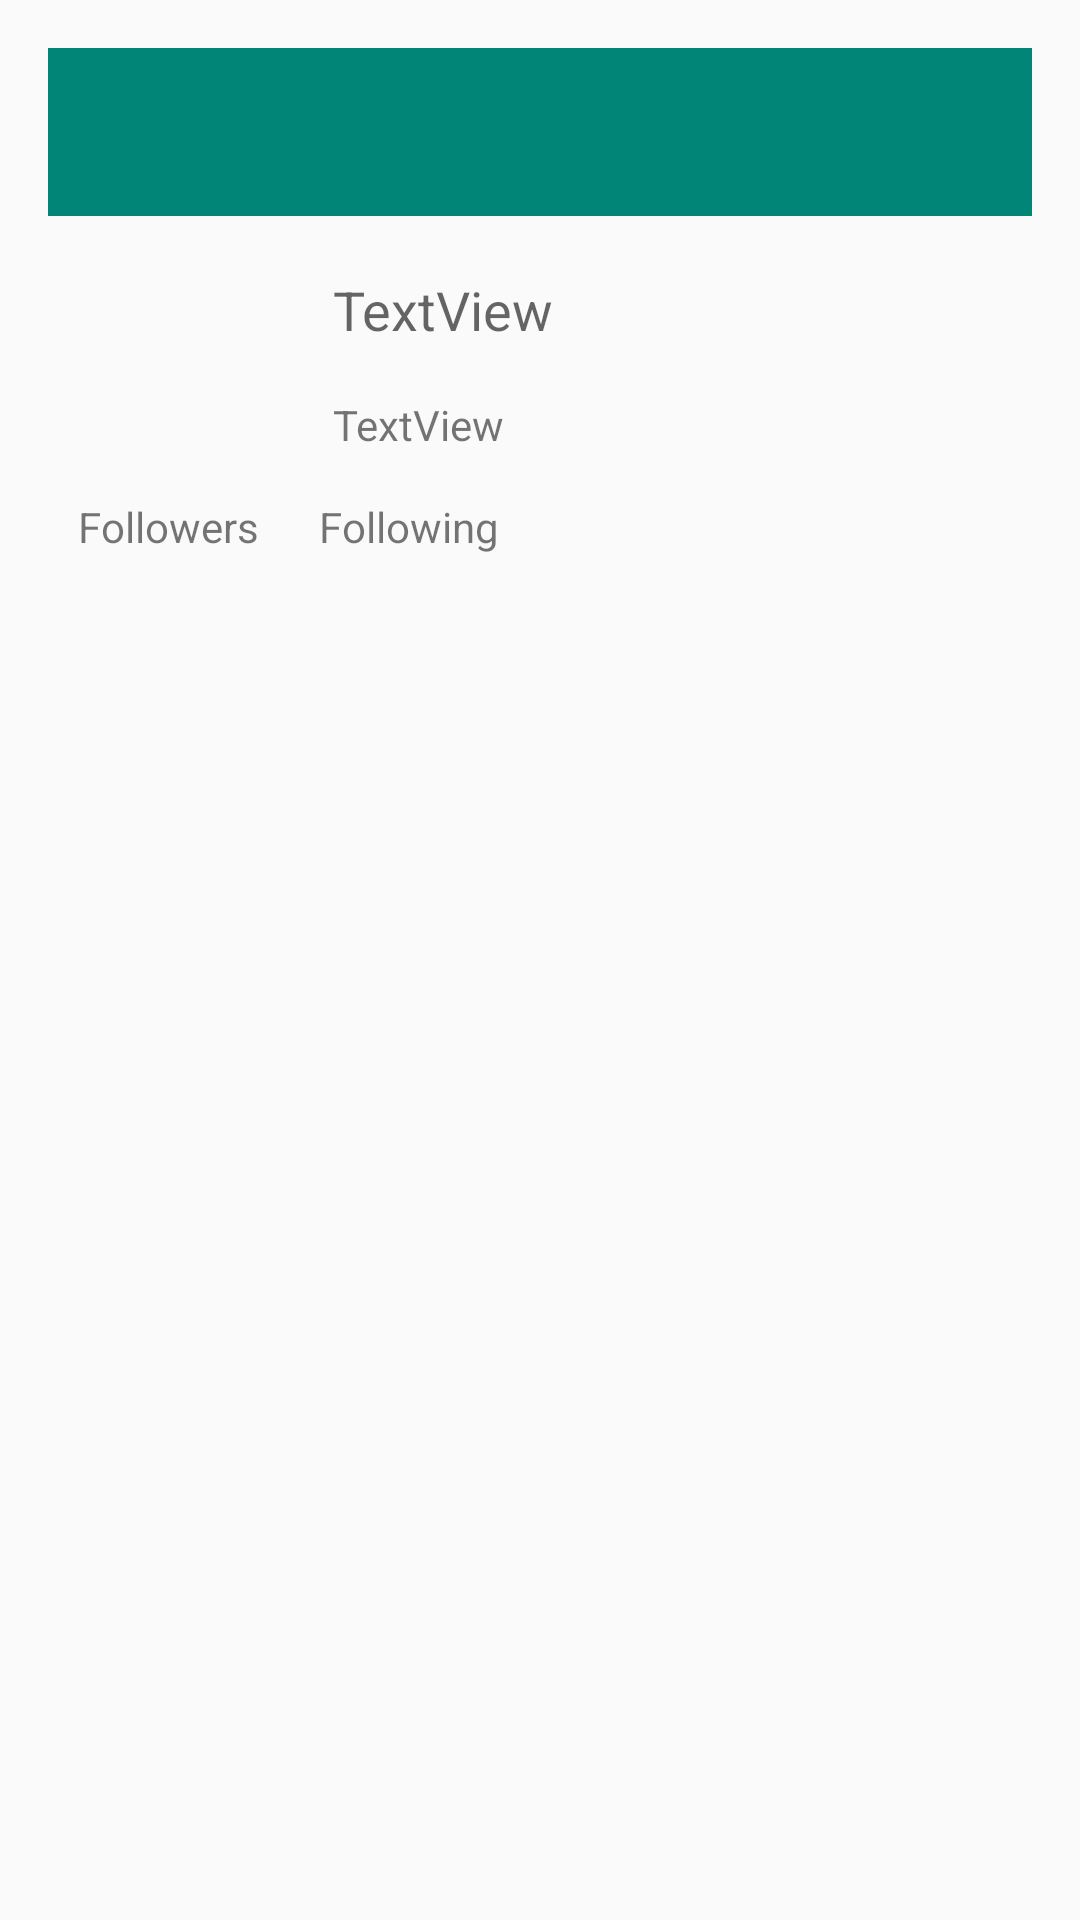

Here is an Android app screen rendered from its layout file. Give the layout XML and the strings, colors and styles it references.
<!-- AndroidManifest.xml: application theme AppTheme -->
<!-- res/layout/activity_profile.xml -->
<?xml version="1.0" encoding="utf-8"?>
<RelativeLayout xmlns:android="http://schemas.android.com/apk/res/android"
    xmlns:tools="http://schemas.android.com/tools"
    xmlns:app="http://schemas.android.com/apk/res-auto"
    android:id="@+id/activity_profile"
    android:layout_width="match_parent"
    android:layout_height="match_parent"
    android:paddingLeft="@dimen/activity_horizontal_margin"
    android:paddingRight="@dimen/activity_horizontal_margin"
    android:paddingTop="@dimen/activity_vertical_margin"
    tools:context="com.codepath.apps.mysimpletweeets.ProfileActivity">

    <android.support.v7.widget.Toolbar
        android:layout_width="match_parent"
        android:layout_height="wrap_content"
        android:background="?attr/colorAccent"
        app:titleTextColor="@android:color/holo_blue_light"
        android:id="@+id/profileToolbar">
    </android.support.v7.widget.Toolbar>

    <RelativeLayout
        android:layout_width="match_parent"
        android:layout_height="150dp"
        android:id="@+id/rlUserHeader"
        android:layout_alignParentTop="true"
        android:layout_alignParentLeft="true"
        android:layout_alignParentStart="true">

        <ImageView
            android:layout_width="75dp"
            android:layout_height="75dp"
            app:srcCompat="@drawable/ic_launcher"
            android:id="@+id/ivProfileImage"
            android:layout_alignParentBottom="true"
            android:layout_alignParentLeft="true"
            android:layout_alignParentStart="true"
            android:layout_marginLeft="10dp"
            android:layout_marginStart="10dp" />

        <TextView
            android:text="TextView"
            android:layout_width="wrap_content"
            android:layout_height="wrap_content"
            android:id="@+id/tvScreenName"
            android:layout_marginLeft="10dp"
            android:textAppearance="@style/Base.TextAppearance.AppCompat.Medium"
            android:layout_toRightOf="@+id/ivProfileImage"
            android:layout_toEndOf="@+id/ivProfileImage"
            android:layout_alignTop="@+id/ivProfileImage" />

        <TextView
            android:text="TextView"
            android:layout_width="wrap_content"
            android:layout_height="wrap_content"
            android:id="@+id/tvTagline"
            android:layout_alignParentBottom="true"
            android:layout_alignLeft="@+id/tvScreenName"
            android:layout_alignStart="@+id/tvScreenName"
            android:layout_marginBottom="15dp" />


    </RelativeLayout>
    <LinearLayout
        android:orientation="horizontal"
        android:layout_width="match_parent"
        android:layout_height="wrap_content"
        android:layout_below="@id/rlUserHeader"
        android:id="@+id/lvLayout">

        <TextView
            android:text="Followers"
            android:layout_width="wrap_content"
            android:layout_height="wrap_content"
            android:id="@+id/tvFollowers"
            android:layout_marginLeft="10dp" />
        <TextView
            android:text="Following"
            android:layout_width="wrap_content"
            android:layout_height="wrap_content"
            android:id="@+id/tvFollowing"
            android:layout_marginLeft="20dp" />
    </LinearLayout>
    <FrameLayout
        android:layout_width="match_parent"
        android:layout_height="match_parent"
        android:layout_below="@id/lvLayout"
        android:id="@+id/flContainer"
        android:layout_alignParentLeft="true"
        android:layout_alignParentStart="true">


    </FrameLayout>

</RelativeLayout>
<!-- resources referenced by this layout -->
<resources>
  <dimen name="activity_horizontal_margin">16dp</dimen>
  <dimen name="activity_vertical_margin">16dp</dimen>
  <style name="AppTheme" parent="AppBaseTheme">
          
      </style>
  <style name="AppBaseTheme" parent="Theme.AppCompat.Light.NoActionBar">
          
      </style>
</resources>
